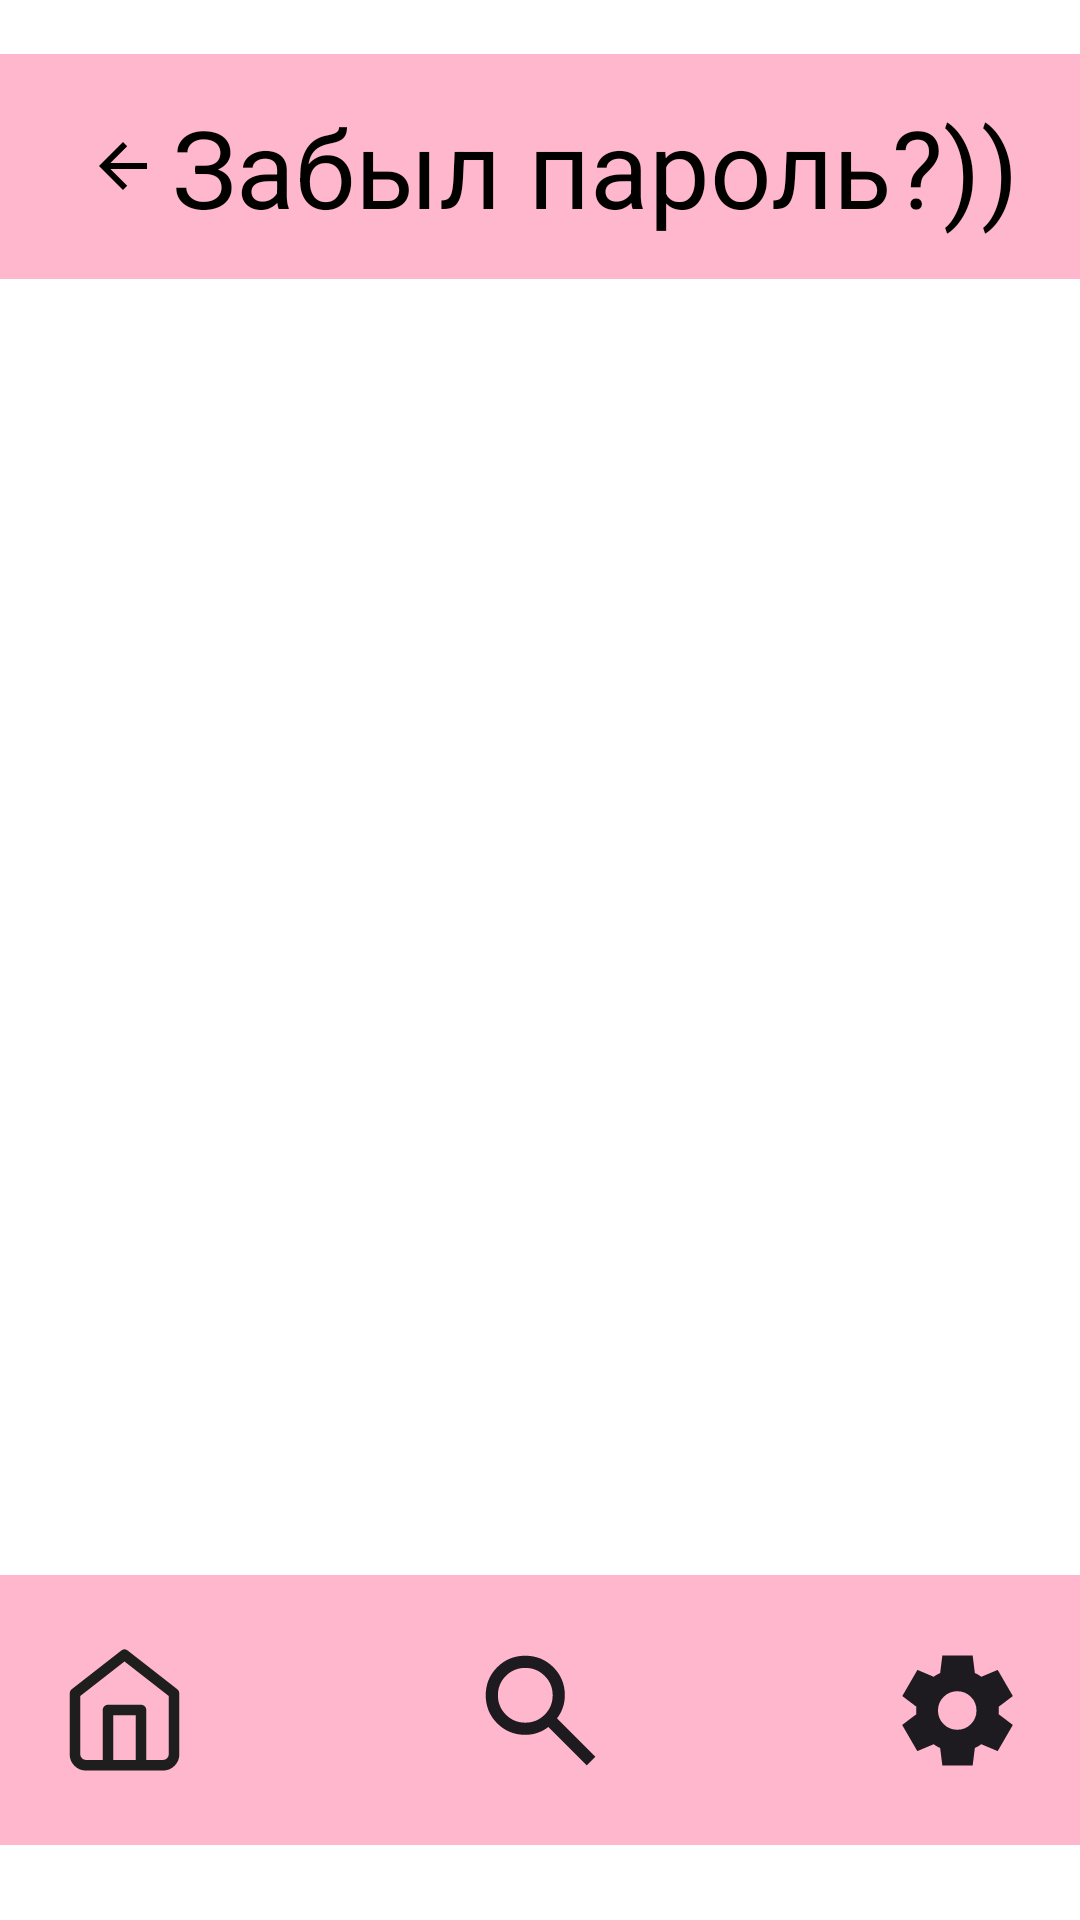

Android layout source for this screen:
<!-- AndroidManifest.xml: application theme Theme.TeachersHelper -->
<!-- res/layout/fragment_zabil_parol.xml -->
<?xml version="1.0" encoding="utf-8"?>
<androidx.constraintlayout.widget.ConstraintLayout xmlns:android="http://schemas.android.com/apk/res/android"
    xmlns:tools="http://schemas.android.com/tools"
    android:layout_width="match_parent"
    android:layout_height="match_parent"
    xmlns:app="http://schemas.android.com/apk/res-auto"
    android:background="#FFFFFF"
    tools:context=".MarksFragment"
    android:id="@+id/marksFragment">

    
    <com.google.android.material.bottomnavigation.BottomNavigationView
        android:id="@+id/nav_view_marks"
        android:layout_width="match_parent"
        android:layout_height="90dp"
        android:layout_marginBottom="25dp"
        android:background="#FFB7CD"
        app:layout_constraintBottom_toBottomOf="parent"
        app:layout_constraintEnd_toEndOf="parent"
        app:layout_constraintHorizontal_bias="0"
        app:layout_constraintLeft_toLeftOf="parent"
        app:layout_constraintRight_toRightOf="parent"
        tools:ignore="ExtraText">

        <ImageButton
            android:id="@+id/home_marks"
            android:layout_width="60dp"
            android:layout_height="60dp"
            android:layout_gravity="center_horizontal"
            android:layout_marginStart="-139dp"
            android:layout_marginLeft="-139dp"
            android:layout_marginTop="15dp"
            android:background="@android:color/transparent"
            android:contentDescription="@string/home"
            android:src="@drawable/icon_home"
            app:strokeColor="#000000"
            tools:ignore="ExtraText" />

        <ImageButton
            android:id="@+id/search_marks"
            android:layout_width="60dp"
            android:layout_height="60dp"
            android:layout_gravity="center_horizontal"
            android:layout_marginStart="0dp"
            android:layout_marginLeft="0dp"
            android:layout_marginTop="15dp"
            android:background="@android:color/transparent"
            android:contentDescription="@string/search"
            android:src="@drawable/icon__search"
            app:strokeColor="#000000"
            tools:ignore="ExtraText" />

        <ImageButton
            android:id="@+id/flow_marks"
            android:layout_width="60dp"
            android:layout_height="60dp"
            android:layout_gravity="center_horizontal"
            android:layout_marginStart="139dp"
            android:layout_marginLeft="139dp"
            android:layout_marginTop="15dp"
            android:background="@android:color/transparent"
            android:contentDescription="@string/settings"
            android:src="@drawable/icon_flow"
            app:strokeColor="#000000"
            tools:ignore="ExtraText" />

    </com.google.android.material.bottomnavigation.BottomNavigationView>

    <androidx.appcompat.widget.Toolbar
        android:id="@+id/toolbar_marks"
        android:layout_width="match_parent"
        android:layout_height="75dp"
        android:layout_marginTop="18dp"
        android:background="#FFB7CD"
        android:minHeight="?attr/actionBarSize"
        android:theme="?attr/actionBarTheme"
        app:layout_constraintEnd_toEndOf="parent"
        app:layout_constraintStart_toStartOf="parent"
        app:layout_constraintTop_toTopOf="parent"
        tools:ignore="ExtraText,MissingConstraints">

        <TextView
            android:layout_width="wrap_content"
            android:layout_height="wrap_content"
            android:layout_gravity="right"
            android:layout_marginRight="20dp"
            android:text="Забыл пароль?))"
            android:textColor="@color/black"
            android:textSize="36sp"
            tools:layout_editor_absoluteX="16dp"
            tools:layout_editor_absoluteY="28dp" />

        <ImageButton
            android:id="@+id/back_zabilparol_to_loginparol"
            android:layout_width="50dp"
            android:layout_height="50dp"
            android:background="#00FFFFFF"
            android:contentDescription="back"
            android:src="?attr/homeAsUpIndicator"
            app:tint="#000000"
            tools:layout_editor_absoluteX="30dp"
            tools:layout_editor_absoluteY="16dp" />

    </androidx.appcompat.widget.Toolbar>

</androidx.constraintlayout.widget.ConstraintLayout>
<!-- resources referenced by this layout -->
<resources>
  <!-- drawable icon__search (drawable) -->
  <vector xmlns:android="http://schemas.android.com/apk/res/android" android:height="37dp" android:viewportHeight="38" android:viewportWidth="38" android:width="37dp">
        
      <path android:fillColor="#1D1B20" android:pathData="M34.833,37.75L21.708,24.625C20.667,25.458 19.469,26.118 18.115,26.604C16.76,27.09 15.319,27.333 13.792,27.333C10.007,27.333 6.804,26.023 4.182,23.401C1.561,20.779 0.25,17.576 0.25,13.792C0.25,10.007 1.561,6.804 4.182,4.182C6.804,1.561 10.007,0.25 13.792,0.25C17.576,0.25 20.779,1.561 23.401,4.182C26.023,6.804 27.333,10.007 27.333,13.792C27.333,15.319 27.09,16.76 26.604,18.115C26.118,19.469 25.458,20.667 24.625,21.708L37.75,34.833L34.833,37.75ZM13.792,23.167C16.396,23.167 18.609,22.255 20.432,20.432C22.255,18.609 23.167,16.396 23.167,13.792C23.167,11.188 22.255,8.974 20.432,7.151C18.609,5.328 16.396,4.417 13.792,4.417C11.188,4.417 8.974,5.328 7.151,7.151C5.328,8.974 4.417,11.188 4.417,13.792C4.417,16.396 5.328,18.609 7.151,20.432C8.974,22.255 11.188,23.167 13.792,23.167Z"/>
      
  </vector>
  <!-- drawable icon_flow (drawable) -->
  <vector xmlns:android="http://schemas.android.com/apk/res/android" android:height="37dp" android:viewportHeight="42" android:viewportWidth="42" android:width="37dp">
        
      <path android:fillColor="#1D1B20" android:pathData="M26.729,0.167L27.563,6.833C28.014,7.007 28.439,7.215 28.838,7.458C29.238,7.701 29.628,7.962 30.01,8.24L36.208,5.635L41.938,15.531L36.573,19.594C36.608,19.837 36.625,20.071 36.625,20.297V21.703C36.625,21.929 36.608,22.163 36.573,22.406L41.938,26.469L36.208,36.365L30.01,33.76C29.628,34.038 29.229,34.299 28.813,34.542C28.396,34.785 27.979,34.993 27.563,35.167L26.729,41.833H15.271L14.438,35.167C13.986,34.993 13.561,34.785 13.161,34.542C12.762,34.299 12.372,34.038 11.99,33.76L5.792,36.365L0.063,26.469L5.427,22.406C5.392,22.163 5.375,21.929 5.375,21.703V20.297C5.375,20.071 5.41,19.837 5.479,19.594L0.115,15.531L5.844,5.635L11.99,8.24C12.372,7.962 12.771,7.701 13.188,7.458C13.604,7.215 14.021,7.007 14.438,6.833L15.271,0.167H26.729ZM20.896,13.708C18.882,13.708 17.163,14.42 15.74,15.844C14.316,17.267 13.604,18.986 13.604,21C13.604,23.014 14.316,24.733 15.74,26.156C17.163,27.58 18.882,28.292 20.896,28.292C22.944,28.292 24.672,27.58 26.078,26.156C27.484,24.733 28.188,23.014 28.188,21C28.188,18.986 27.484,17.267 26.078,15.844C24.672,14.42 22.944,13.708 20.896,13.708Z"/>
      
  </vector>
  <!-- drawable icon_home (drawable) -->
  <vector xmlns:android="http://schemas.android.com/apk/res/android" android:height="40.52381dp" android:viewportHeight="46" android:viewportWidth="42" android:width="37dp">
        
      <path android:fillColor="#00000000" android:pathData="M14.75,43.833V23H27.25V43.833M2.25,16.75L21,2.167L39.75,16.75V39.667C39.75,40.772 39.311,41.832 38.53,42.613C37.748,43.394 36.688,43.833 35.583,43.833H6.417C5.312,43.833 4.252,43.394 3.47,42.613C2.689,41.832 2.25,40.772 2.25,39.667V16.75Z" android:strokeColor="#1E1E1E" android:strokeLineCap="round" android:strokeLineJoin="round" android:strokeWidth="4"/>
      
  </vector>
  <string name="home">Home</string>
  <string name="search">Search</string>
  <string name="settings">Settings</string>
  <style name="Theme.TeachersHelper" parent="Base.Theme.TeachersHelper" />
  <style name="Base.Theme.TeachersHelper" parent="Theme.Material3.DayNight.NoActionBar">
          
          
      </style>
  <!-- not gathered from this repository: default colours our renderer supplied (Android Studio template values) -->
  <color name="black">#FF000000</color>
</resources>
